Run: headless pygame with SDL's dummy video driver; simulated clock (each Clock.tick advances the game by its frame time, no real sleeping); random seed 0; keys injected as events and as key.get_pressed() state; no mouse input; restart key R tapped at the start of phases 3 and 4.
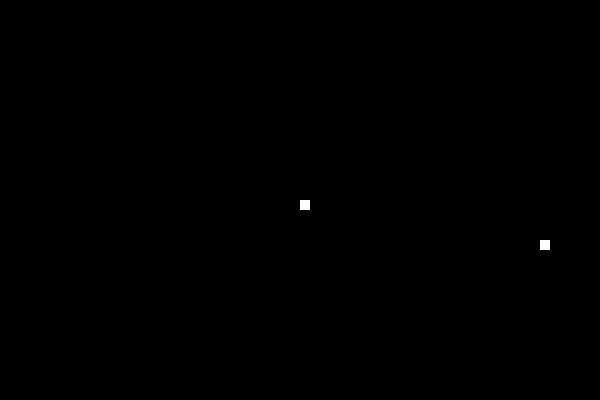
Frame 1 of 4 · flips 1–60 · no input
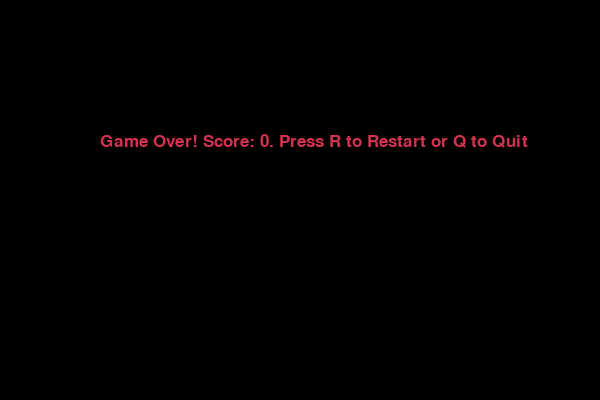
Frame 2 of 4 · flips 61–180 · tapped SPACE, RETURN · held RIGHT (→), D
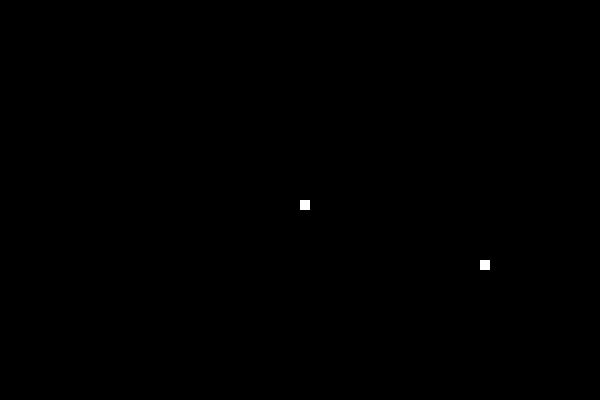
Frame 3 of 4 · flips 181–300 · tapped R · held DOWN (↓), S
Frame 4 of 4 · flips 301–420 · tapped R · held LEFT (←), A, UP (↑), W · screen same as frame 2, image omitted

The pygame program that drew these frames:

import pygame
import random

# Configurações iniciais
largura = 600
altura = 400
snake_size = 10
snake_speed = 15

# Cores
BLACK = (0, 0, 0)
WHITE = (255, 255, 255)
RED = (213, 50, 80)

pygame.init()
screen = pygame.display.set_mode((largura, altura))
clock = pygame.time.Clock()

font = pygame.font.SysFont("bahnschrift", 25)

# Função para mostrar mensagens na tela
def message_display(msg, x, y):
    text = font.render(msg, True, RED)
    screen.blit(text, [x, y])

# Função para desenhar a cobra
def draw_snake(snake_list):
    for x, y in snake_list:
        pygame.draw.rect(screen, WHITE, (x, y, snake_size, snake_size))

def game_loop():
    game_over = False
    game_close = False

    snake_x = largura / 2
    snake_y = altura / 2
    x_change = 0
    y_change = 0

    snake_body = []
    snake_length = 1

    food_x = random.randint(0, (largura - snake_size) // 10) * 10
    food_y = random.randint(0, (altura - snake_size) // 10) * 10

    score = 0
    direction = ""

    while not game_over:
        while game_close:
            screen.fill(BLACK)
            message_display(f"Game Over! Score: {score}. Press R to Restart or Q to Quit", largura / 6, altura / 3)
            pygame.display.update()

            for event in pygame.event.get():
                if event.type == pygame.QUIT:
                    game_over = True
                    game_close = False
                if event.type == pygame.KEYDOWN:
                    if event.key == pygame.K_q:
                        game_over = True
                        game_close = False
                    if event.key == pygame.K_r:
                        game_loop()

        for event in pygame.event.get():
            if event.type == pygame.QUIT:
                game_over = True
            if event.type == pygame.KEYDOWN:
                if event.key == pygame.K_LEFT and direction != "RIGHT":
                    x_change = -snake_size
                    y_change = 0
                    direction = "LEFT"
                if event.key == pygame.K_RIGHT and direction != "LEFT":
                    x_change = snake_size
                    y_change = 0
                    direction = "RIGHT"
                if event.key == pygame.K_UP and direction != "DOWN":
                    y_change = -snake_size
                    x_change = 0
                    direction = "UP"
                if event.key == pygame.K_DOWN and direction != "UP":
                    y_change = snake_size
                    x_change = 0
                    direction = "DOWN"

        snake_x += x_change
        snake_y += y_change

        # Se a cobra bater na borda, o jogo termina
        if snake_x < 0 or snake_x >= largura or snake_y < 0 or snake_y >= altura:
            game_close = True

        screen.fill(BLACK)

        # Desenha a comida
        pygame.draw.rect(screen, WHITE, (food_x, food_y, snake_size, snake_size))

        # Atualiza o corpo da cobra
        snake_body.append((snake_x, snake_y))
        if len(snake_body) > snake_length:
            del snake_body[0]

        # Se a cobra bater nela mesma, o jogo acaba
        if (snake_x, snake_y) in snake_body[:-1]:
            game_close = True

        draw_snake(snake_body)
        pygame.display.update()

        # Verifica se a cobra comeu a comida
        if abs(snake_x - food_x) < snake_size and abs(snake_y - food_y) < snake_size:
            food_x = random.randint(0, (largura - snake_size) // 10) * 10
            food_y = random.randint(0, (altura - snake_size) // 10) * 10
            snake_length += 1
            score += 1

        clock.tick(snake_speed)

    pygame.quit()
    quit()

game_loop()
